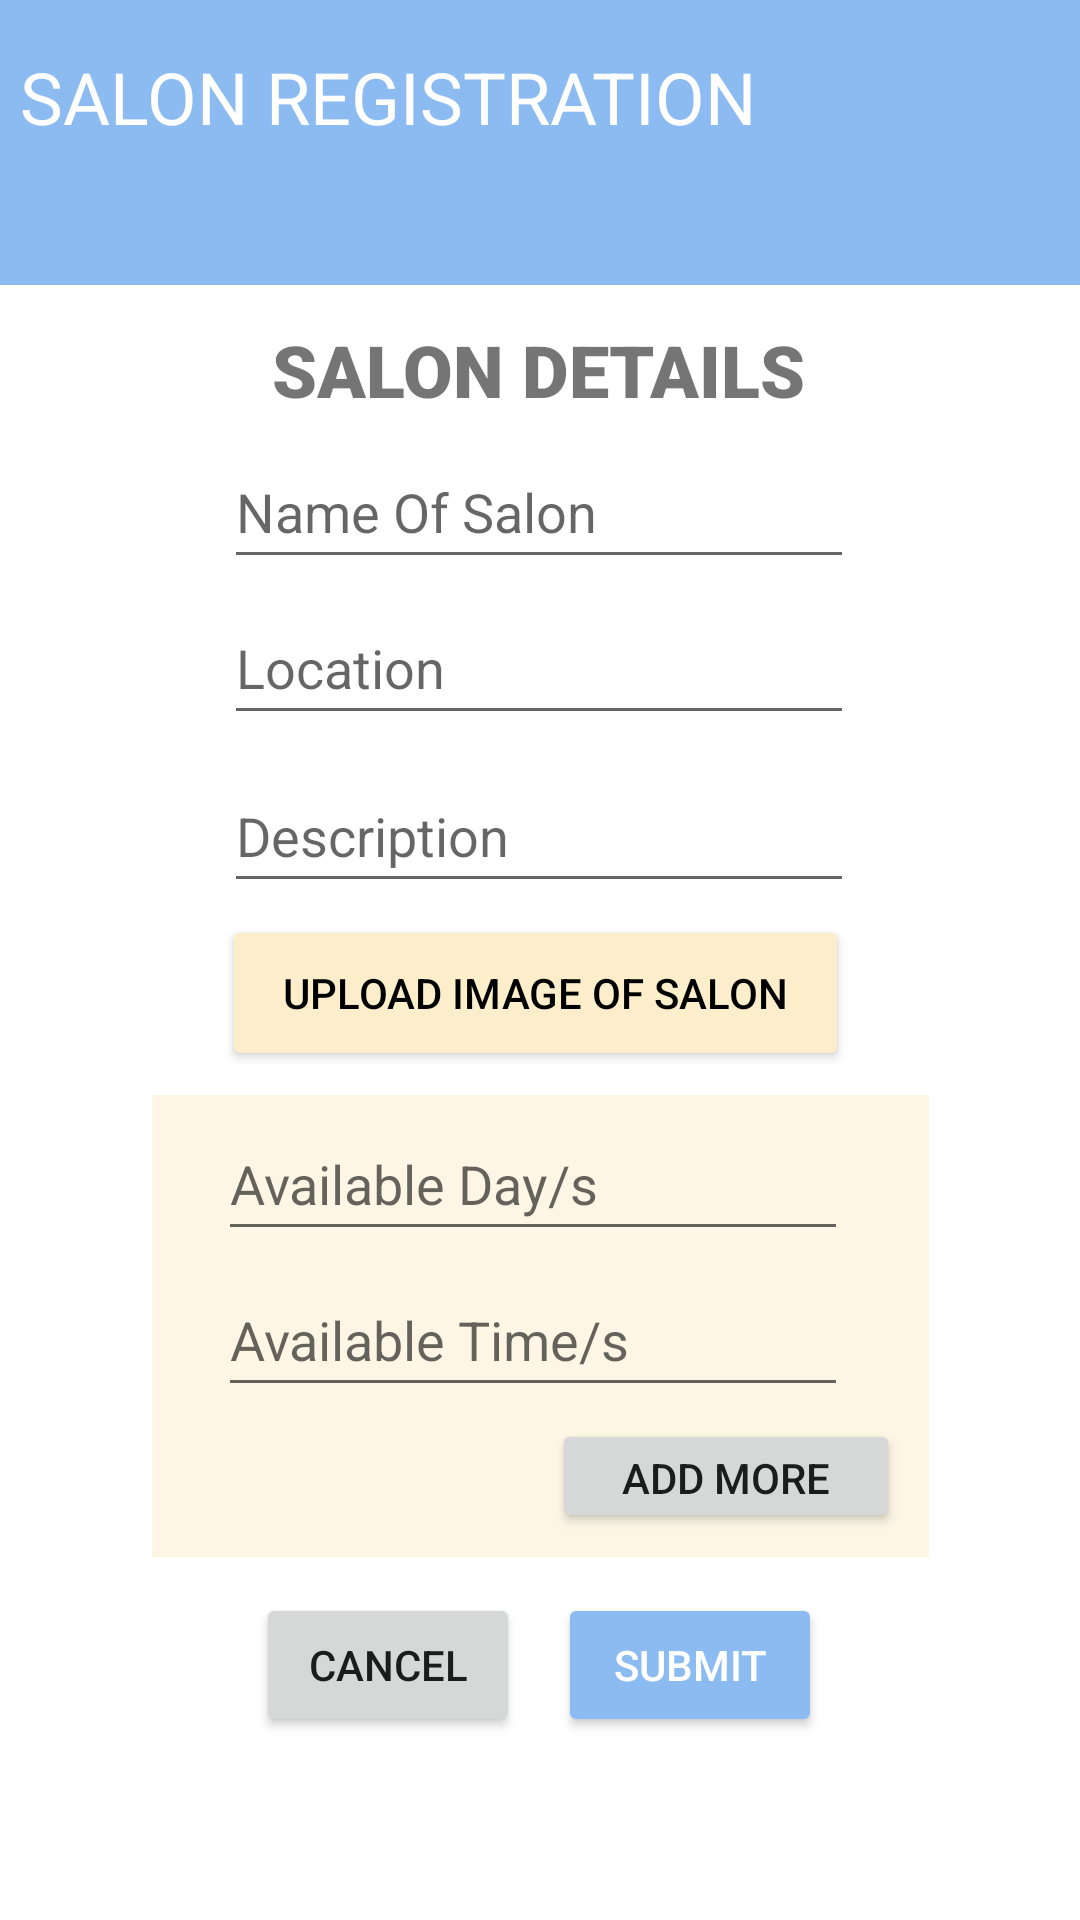

This screen was rendered from an Android layout file. Write that file and the resources it references.
<!-- AndroidManifest.xml: application theme Theme.SalonAppointmentSystem -->
<!-- res/layout/activity_salon_registration_page2.xml -->
<?xml version="1.0" encoding="utf-8"?>
<androidx.constraintlayout.widget.ConstraintLayout xmlns:android="http://schemas.android.com/apk/res/android"
    xmlns:app="http://schemas.android.com/apk/res-auto"
    xmlns:tools="http://schemas.android.com/tools"
    android:layout_width="match_parent"
    android:layout_height="match_parent"
    android:background="#FFFFFF"
    android:backgroundTint="#0FFFFFFF"
    android:foregroundTint="#FCEECB"
    tools:context=".salonRegistration_page2">

    <View
        android:id="@+id/view5"
        android:layout_width="411dp"
        android:layout_height="95dp"
        android:background="#8CBBF1"
        android:backgroundTint="#8CBBF1"
        app:layout_constraintEnd_toEndOf="parent"
        app:layout_constraintHorizontal_bias="1.0"
        app:layout_constraintStart_toStartOf="parent"
        app:layout_constraintTop_toTopOf="parent" />

    <TextView
        android:id="@+id/textView8"
        android:layout_width="wrap_content"
        android:layout_height="wrap_content"
        android:layout_marginTop="16dp"
        android:text="SALON REGISTRATION"
        android:textColor="@color/white"
        android:textSize="24sp"
        app:layout_constraintEnd_toEndOf="@+id/view5"
        app:layout_constraintHorizontal_bias="0.059"
        app:layout_constraintStart_toStartOf="parent"
        app:layout_constraintTop_toTopOf="@+id/view5" />

    <TextView
        android:id="@+id/textView10"
        android:layout_width="179dp"
        android:layout_height="30dp"
        android:layout_marginTop="12dp"
        android:fontFamily="sans-serif-black"
        android:text="SALON DETAILS"
        android:textSize="24sp"
        app:layout_constraintEnd_toEndOf="parent"
        app:layout_constraintStart_toStartOf="parent"
        app:layout_constraintTop_toBottomOf="@+id/view5" />

    <EditText
        android:id="@+id/editTextTextPersonName9"
        android:layout_width="wrap_content"
        android:layout_height="wrap_content"
        android:layout_marginTop="8dp"
        android:ems="10"
        android:hint="Name Of Salon"
        android:inputType="textPersonName"
        android:minHeight="48dp"
        app:layout_constraintEnd_toEndOf="parent"
        app:layout_constraintHorizontal_bias="0.497"
        app:layout_constraintStart_toStartOf="parent"
        app:layout_constraintTop_toBottomOf="@+id/textView10" />

    <EditText
        android:id="@+id/editTextTextPersonName12"
        android:layout_width="wrap_content"
        android:layout_height="wrap_content"
        android:layout_marginTop="8dp"
        android:ems="10"
        android:hint="Description"
        android:inputType="textPersonName"
        android:minHeight="48dp"
        app:layout_constraintEnd_toEndOf="parent"
        app:layout_constraintHorizontal_bias="0.497"
        app:layout_constraintStart_toStartOf="parent"
        app:layout_constraintTop_toBottomOf="@+id/editTextTextPersonName16" />

    <EditText
        android:id="@+id/editTextTextPersonName16"
        android:layout_width="wrap_content"
        android:layout_height="wrap_content"
        android:layout_marginTop="4dp"
        android:ems="10"
        android:hint="Location"
        android:inputType="textPersonName"
        android:minHeight="48dp"
        app:layout_constraintEnd_toEndOf="parent"
        app:layout_constraintHorizontal_bias="0.497"
        app:layout_constraintStart_toStartOf="parent"
        app:layout_constraintTop_toBottomOf="@+id/editTextTextPersonName9" />

    <View
        android:id="@+id/view6"
        android:layout_width="259dp"
        android:layout_height="154dp"
        android:layout_marginTop="8dp"
        android:background="#80FCEECB"
        android:backgroundTint="#FCEECB"
        app:layout_constraintEnd_toEndOf="parent"
        app:layout_constraintStart_toStartOf="parent"
        app:layout_constraintTop_toBottomOf="@+id/button6" />

    <Button
        android:id="@+id/button6"
        android:layout_width="209dp"
        android:layout_height="52dp"
        android:layout_marginTop="4dp"
        android:backgroundTint="#FCEECB"
        android:foregroundTint="#FCEECB"
        android:text="Upload Image of Salon"
        android:textColor="@color/black"
        app:iconTint="@color/black"
        app:layout_constraintEnd_toEndOf="parent"
        app:layout_constraintHorizontal_bias="0.49"
        app:layout_constraintStart_toStartOf="parent"
        app:layout_constraintTop_toBottomOf="@+id/editTextTextPersonName12" />

    <EditText
        android:id="@+id/editTextTextPersonName17"
        android:layout_width="wrap_content"
        android:layout_height="wrap_content"
        android:layout_marginTop="4dp"
        android:ems="10"
        android:hint="Available Day/s"
        android:inputType="textPersonName"
        android:minHeight="48dp"
        app:layout_constraintEnd_toEndOf="@+id/view6"
        app:layout_constraintHorizontal_bias="0.45"
        app:layout_constraintStart_toStartOf="@+id/view6"
        app:layout_constraintTop_toTopOf="@+id/view6" />

    <EditText
        android:id="@+id/editTextTextPersonName18"
        android:layout_width="wrap_content"
        android:layout_height="wrap_content"
        android:layout_marginTop="4dp"
        android:ems="10"
        android:hint="Available Time/s"
        android:inputType="textPersonName"
        android:minHeight="48dp"
        app:layout_constraintEnd_toEndOf="@+id/view6"
        app:layout_constraintHorizontal_bias="0.45"
        app:layout_constraintStart_toStartOf="@+id/view6"
        app:layout_constraintTop_toBottomOf="@+id/editTextTextPersonName17" />

    <Button
        android:id="@+id/button7"
        android:layout_width="116dp"
        android:layout_height="38dp"
        android:layout_marginTop="4dp"
        android:text="Add More"
        app:layout_constraintEnd_toEndOf="@+id/view6"
        app:layout_constraintHorizontal_bias="0.932"
        app:layout_constraintStart_toStartOf="@+id/view6"
        app:layout_constraintTop_toBottomOf="@+id/editTextTextPersonName18" />

    <Button
        android:id="@+id/button8"
        android:layout_width="wrap_content"
        android:layout_height="wrap_content"
        android:layout_marginTop="12dp"
        android:backgroundTint="#8CBBF1"
        android:text="Submit"
        android:textColor="#FFFFFF"
        app:iconTint="#8CBBF1"
        app:layout_constraintEnd_toEndOf="parent"
        app:layout_constraintHorizontal_bias="0.684"
        app:layout_constraintStart_toStartOf="parent"
        app:layout_constraintTop_toBottomOf="@+id/view6" />

    <Button
        android:id="@+id/button10"
        android:layout_width="wrap_content"
        android:layout_height="wrap_content"
        android:layout_marginTop="12dp"
        android:text="Cancel"
        app:layout_constraintEnd_toStartOf="@+id/button8"
        app:layout_constraintHorizontal_bias="0.872"
        app:layout_constraintStart_toStartOf="parent"
        app:layout_constraintTop_toBottomOf="@+id/view6" />

</androidx.constraintlayout.widget.ConstraintLayout>
<!-- resources referenced by this layout -->
<resources>
  <color name="black">#FF000000</color>
  <color name="white">#FFFFFFFF</color>
  <style name="Theme.SalonAppointmentSystem" parent="Theme.MaterialComponents.DayNight.DarkActionBar">
          
          <item name="colorPrimary">#8CBBF1</item>
          <item name="colorPrimaryVariant">#35DBF1</item>
          <item name="colorOnPrimary">#FFFFFF</item>
          
          <item name="colorSecondary">@color/teal_200</item>
          <item name="colorSecondaryVariant">@color/teal_700</item>
          <item name="colorOnSecondary">#FFFFFF</item>
          
          <item name="android:statusBarColor" tools:targetApi="l">?attr/colorPrimaryVariant</item>
          
      </style>
  <color name="teal_200">#FF03DAC5</color>
  <color name="teal_700">#FF018786</color>
</resources>
